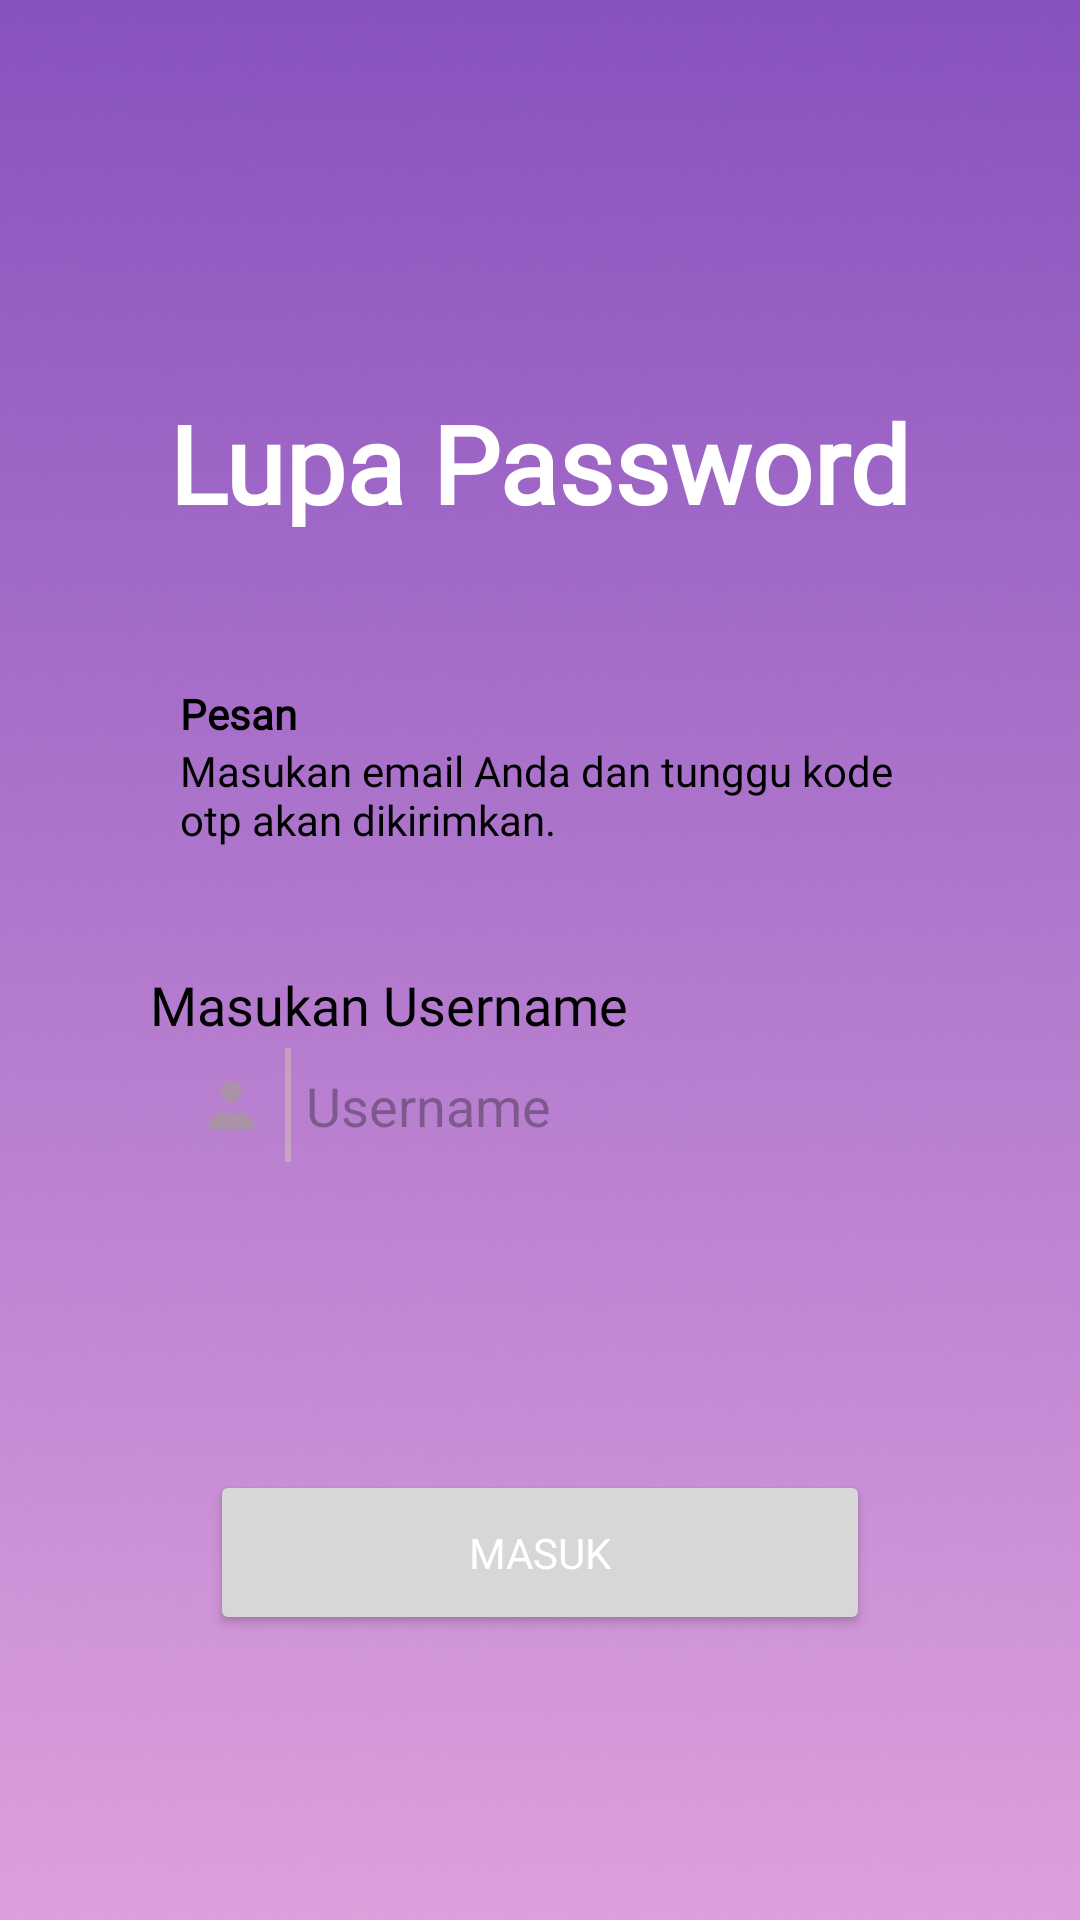

Layout XML and referenced resources for this Android screen:
<!-- AndroidManifest.xml: application theme Theme.B_pride -->
<!-- res/layout/fragment_forgot_password.xml -->
<?xml version="1.0" encoding="utf-8"?>
<ScrollView xmlns:android="http://schemas.android.com/apk/res/android"
    xmlns:app="http://schemas.android.com/apk/res-auto"
    xmlns:tools="http://schemas.android.com/tools"
    android:layout_width="match_parent"
    android:layout_height="match_parent"
    android:background="@drawable/background"
    android:orientation="vertical"
    tools:context=".ui.login.ForgotPasswordFragment">

    <LinearLayout
        android:layout_width="match_parent"
        android:layout_height="match_parent"
        android:orientation="vertical"
        android:paddingLeft="50dp"
        android:paddingRight="50dp">

        <TextView
            android:layout_width="wrap_content"
            android:layout_height="wrap_content"
            android:text="Lupa Password"
            android:fontFamily="@font/montagu_slab_36pt_regular"
            android:textSize="36sp"
            android:textColor="@color/white"
            android:textStyle="bold"
            android:layout_gravity="center_horizontal"
            android:layout_marginTop="130dp"
            />

        <TextView
            android:layout_width="wrap_content"
            android:layout_height="wrap_content"
            android:text="Pesan"
            android:fontFamily="@font/poppins_semi_bold"
            android:textStyle="bold"
            android:layout_marginLeft="10dp"
            android:layout_marginTop="50dp"
            android:textColor="@color/black"
            />

        <TextView
            android:layout_width="match_parent"
            android:layout_height="wrap_content"
            android:text="Masukan email Anda dan tunggu kode otp akan dikirimkan."
            android:layout_marginHorizontal="10dp"
            android:fontFamily="@font/poppins_regular"
            android:textColor="@color/black"

            />

        <TextView
            android:layout_width="wrap_content"
            android:layout_height="wrap_content"
            android:text="Masukan Username"
            android:fontFamily="@font/poppins_regular"
            android:textColor="@color/black"
            android:layout_marginTop="40dp"
            android:textSize="18sp"
            />

        <LinearLayout
            android:layout_width="match_parent"
            android:layout_height="43dp"
            android:orientation="horizontal"
            android:background="@drawable/bulat_putih"
            >

            <ImageView
                android:layout_width="wrap_content"
                android:layout_height="wrap_content"
                android:src="@drawable/user"
                android:layout_gravity="center_vertical"
                android:layout_marginLeft="20dp"
                />

            <ImageView
                android:layout_width="wrap_content"
                android:layout_height="wrap_content"
                android:src="@drawable/line_v"
                android:layout_gravity="center_vertical"
                android:layout_marginLeft="10dp"
                />

            <EditText
                android:layout_width="210dp"
                android:layout_height="wrap_content"
                android:hint="Username"
                android:layout_gravity="center_vertical"
                android:layout_marginLeft="5dp"
                android:background="@null"
                />
        </LinearLayout>

        <Button
            android:id="@+id/button"
            android:layout_width="220dp"
            android:layout_height="55dp"
            android:textColor="@color/white"
            android:text="Masuk"
            android:fontFamily="@font/poppins_semi_bold"
            android:layout_gravity="center_horizontal"
            android:layout_marginTop="100dp"
            />

        <RelativeLayout
            android:layout_width="match_parent"
            android:layout_height="50dp">

        </RelativeLayout>

    </LinearLayout>

</ScrollView>
<!-- resources referenced by this layout -->
<resources>
  <color name="black">#FF000000</color>
  <color name="white">#FFFFFFFF</color>
  <!-- drawable background: png bitmap (drawable, 180786 bytes) -->
  <!-- drawable line_v: png bitmap (drawable, 142 bytes) -->
  <!-- drawable user: png bitmap (drawable, 350 bytes) -->
  <style name="Theme.B_pride" parent="Base.Theme.B_pride" />
  <style name="Base.Theme.B_pride" parent="Theme.Material3.DayNight.NoActionBar">
          
          
      </style>
</resources>
